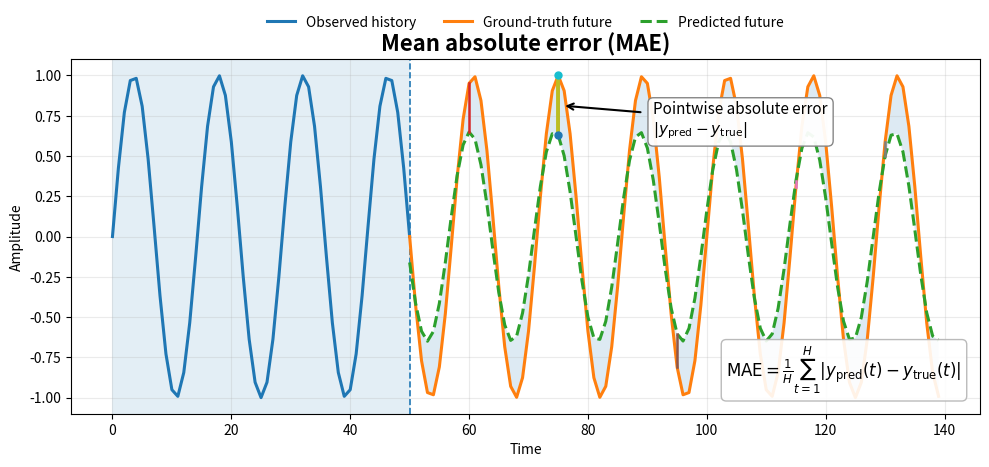

This chart was generated by the following Python code:
import numpy as np
import matplotlib.pyplot as plt

# -------------------------------------------------
# Synthetic example
# -------------------------------------------------
T = 140
history_len = 50
t = np.arange(T)
tf = t[history_len:]

# full signal
true = np.sin(2 * np.pi * 0.07 * t)

# prediction only on future
pred_future = 0.65* np.sin(2 * np.pi * 0.07 * tf + 0.25)

# -------------------------------------------------
# Plot
# -------------------------------------------------
fig, ax = plt.subplots(figsize=(10, 4.8), dpi=220)

# History shading and boundary
ax.axvspan(0, history_len, alpha=0.12)
ax.axvline(history_len, linestyle="--", linewidth=1.2)

# Plot history and future
ax.plot(t[:history_len+1], true[:history_len+1], linewidth=2.2, label="Observed history")
ax.plot(t[history_len:], true[history_len:], linewidth=2.2, label="Ground-truth future")
ax.plot(tf, pred_future, linestyle="--", linewidth=2.2, label="Predicted future")

# Shade error region in future
ax.fill_between(tf, true[history_len:], pred_future, alpha=0.15)

# Show pointwise absolute error at a few locations
sample_idx = [10, 25, 45, 65, 80]
for k in sample_idx:
    x = tf[k]
    y_true = true[history_len + k]
    y_pred = pred_future[k]
    ax.plot([x, x], [y_true, y_pred], linewidth=1.8)

# -------------------------------------------------
# Highlight one pointwise error more clearly
# -------------------------------------------------
k = 25
x = tf[k]
y_true_k = true[history_len + k]
y_pred_k = pred_future[k]
y_mid = 0.5 * (y_true_k + y_pred_k)

# Emphasize chosen error bar
ax.plot([x, x], [y_true_k, y_pred_k], linewidth=2.8)

# Mark endpoints
ax.plot(x, y_true_k, marker="o", markersize=5)
ax.plot(x, y_pred_k, marker="o", markersize=5)

# Boxed annotation placed away from the waveform
ax.annotate(
    r"Pointwise absolute error" + "\n" + r"$|y_{\mathrm{pred}} - y_{\mathrm{true}}|$",
    xy=(x, y_mid),
    xytext=(x + 16, 0.72),
    textcoords="data",
    ha="left",
    va="center",
    fontsize=11,
    bbox=dict(boxstyle="round,pad=0.35", facecolor="white", alpha=0.95, edgecolor="0.5"),
    arrowprops=dict(arrowstyle="->", lw=1.5, shrinkA=5, shrinkB=5)
)

# Formula box
ax.text(
    0.98, 0.05,
    r"$\mathrm{MAE}=\frac{1}{H}\sum_{t=1}^{H}|y_{\mathrm{pred}}(t)-y_{\mathrm{true}}(t)|$",
    transform=ax.transAxes,
    ha="right",
    va="bottom",
    fontsize=12,
    bbox=dict(boxstyle="round,pad=0.3", facecolor="white", alpha=0.9, edgecolor="0.7")
)

ax.set_title("Mean absolute error (MAE)", fontsize=16, fontweight="bold")
ax.set_xlabel("Time")
ax.set_ylabel("Amplitude")
ax.grid(alpha=0.25)
ax.legend(frameon=False, ncol=3, loc="upper center", bbox_to_anchor=(0.5, 1.16))

plt.tight_layout()
plt.savefig("amplitude_mae_illustration.png", dpi=220)
plt.show()
